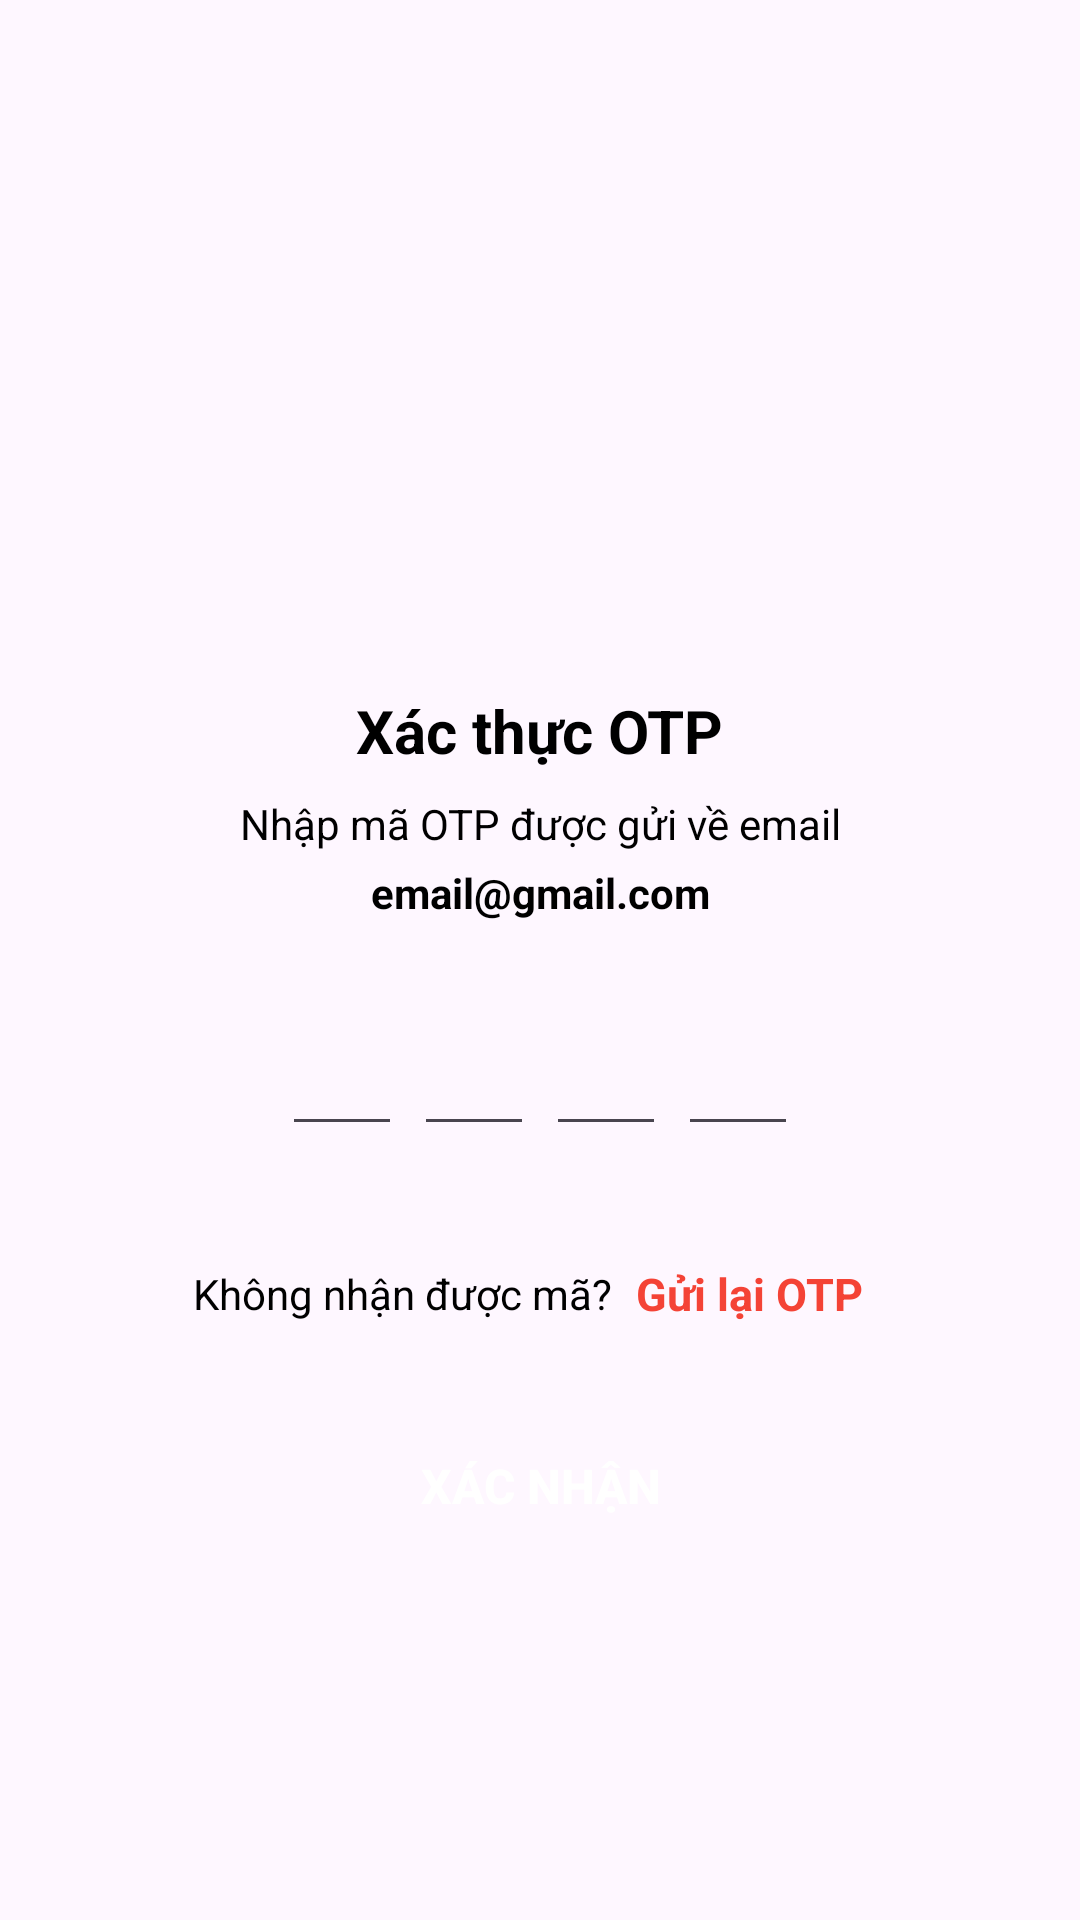

Here is an Android app screen rendered from its layout file. Give the layout XML and the strings, colors and styles it references.
<!-- AndroidManifest.xml: application theme Theme.Furnique -->
<!-- res/layout/activity_otp.xml -->
<?xml version="1.0" encoding="utf-8"?>
<ScrollView xmlns:android="http://schemas.android.com/apk/res/android"
    xmlns:app="http://schemas.android.com/apk/res-auto"
    xmlns:tools="http://schemas.android.com/tools"
    android:id="@+id/main"
    android:layout_width="match_parent"
    android:layout_height="match_parent"
    tools:context=".activities.OtpActivity">

    <LinearLayout
        android:layout_width="match_parent"
        android:layout_height="wrap_content"
        android:gravity="center_horizontal"
        android:orientation="vertical">

        <ImageView
            android:layout_width="120dp"
            android:layout_height="120dp"
            android:layout_marginTop="80dp"
            android:contentDescription="@string/app_name"
            android:src="@drawable/baseline_email_24" />

        <TextView
            android:layout_width="wrap_content"
            android:layout_height="wrap_content"
            android:layout_marginTop="30dp"
            android:text="Xác thực OTP"
            android:textColor="@color/black"
            android:textSize="20sp"
            android:textStyle="bold" />

        <TextView
            android:layout_width="match_parent"
            android:layout_height="wrap_content"
            android:layout_marginStart="50dp"
            android:layout_marginTop="8dp"
            android:layout_marginEnd="50dp"
            android:gravity="center"
            android:text="Nhập mã OTP được gửi về email"
            android:textColor="@color/black"
            android:textSize="14sp" />

        <TextView
            android:id="@+id/txtMobile"
            android:layout_width="match_parent"
            android:layout_height="wrap_content"
            android:layout_marginStart="50dp"
            android:layout_marginTop="4dp"
            android:layout_marginEnd="50dp"
            android:gravity="center"
            android:text="email@gmail.com"
            android:textColor="@color/black"
            android:textSize="14sp"
            android:textStyle="bold" />

        <LinearLayout
            android:layout_width="match_parent"
            android:layout_height="wrap_content"
            android:layout_marginTop="30dp"
            android:gravity="center"
            android:orientation="horizontal">

            <EditText
                android:id="@+id/inputCode1"
                android:layout_width="40dp"
                android:layout_height="45dp"
                android:gravity="center"
                android:imeOptions="actionNext"
                android:importantForAutofill="no"
                android:inputType="number"
                android:maxLength="1"
                android:textColor="@color/black"
                android:textSize="24sp"
                android:textStyle="bold"
                tools:ignore="LabelFor" />

            <EditText
                android:id="@+id/inputCode2"
                android:layout_width="40dp"
                android:layout_height="45dp"
                android:layout_marginStart="4dp"
                android:gravity="center"
                android:imeOptions="actionNext"
                android:importantForAutofill="no"
                android:inputType="number"
                android:maxLength="1"
                android:textColor="@color/black"
                android:textSize="24sp"
                android:textStyle="bold"
                tools:ignore="LabelFor" />

            <EditText
                android:id="@+id/inputCode3"
                android:layout_width="40dp"
                android:layout_height="45dp"
                android:layout_marginStart="4dp"
                android:gravity="center"
                android:imeOptions="actionNext"
                android:importantForAutofill="no"
                android:inputType="number"
                android:maxLength="1"
                android:textColor="@color/black"
                android:textSize="24sp"
                android:textStyle="bold"
                tools:ignore="LabelFor" />

            <EditText
                android:id="@+id/inputCode4"
                android:layout_width="40dp"
                android:layout_height="45dp"
                android:layout_marginStart="4dp"
                android:gravity="center"
                android:imeOptions="actionNext"
                android:importantForAutofill="no"
                android:inputType="number"
                android:maxLength="1"
                android:textColor="@color/black"
                android:textSize="24sp"
                android:textStyle="bold"
                tools:ignore="LabelFor" />

        </LinearLayout>

        <TextView
            android:id="@+id/txtVerifyError"
            android:layout_width="match_parent"
            android:layout_height="wrap_content"
            android:textAlignment="center"
            android:textColor="#FF0000"
            android:textSize="14sp"
            android:visibility="invisible" />

        <LinearLayout
            android:layout_width="match_parent"
            android:layout_height="wrap_content"
            android:layout_marginTop="20dp"
            android:gravity="center"
            android:orientation="horizontal">

            <TextView
                android:layout_width="wrap_content"
                android:layout_height="wrap_content"
                android:text="Không nhận được mã?"
                android:textColor="@color/black"
                android:textSize="14sp" />

            <TextView
                android:id="@+id/textResendOTP"
                android:layout_width="wrap_content"
                android:layout_height="wrap_content"
                android:layout_marginStart="8dp"
                android:text="Gửi lại OTP"
                android:textColor="#F44336"
                android:textSize="15sp"
                android:textStyle="bold" />

            <TextView
                android:id="@+id/txtTimer"
                android:layout_width="wrap_content"
                android:layout_height="wrap_content"
                android:layout_marginStart="8dp"
                android:textColor="#FF0000"
                android:textStyle="bold"
                tools:visibility="gone" />

        </LinearLayout>

        <FrameLayout
            android:layout_width="match_parent"
            android:layout_height="wrap_content">

            <Button
                android:id="@+id/buttonVerify"
                android:layout_width="match_parent"
                android:layout_height="wrap_content"
                android:layout_margin="30dp"
                android:background="@drawable/fill_toggle_button"
                android:text="Xác nhận"
                android:textColor="@color/white"
                android:textSize="16sp"
                android:textStyle="bold"
                app:backgroundTint="@null" />

            <ProgressBar
                android:id="@+id/progressBar"
                android:layout_width="40dp"
                android:layout_height="40dp"
                android:layout_gravity="center"
                android:visibility="gone" />
        </FrameLayout>


    </LinearLayout>

</ScrollView>
<!-- resources referenced by this layout -->
<resources>
  <color name="black">#FF000000</color>
  <color name="white">#FFFFFFFF</color>
  <string name="app_name">Furnique</string>
  <style name="Theme.Furnique" parent="Base.Theme.Furnique" />
  <style name="Base.Theme.Furnique" parent="Theme.Material3.DayNight.NoActionBar">
          
          
          
  
      </style>
</resources>
